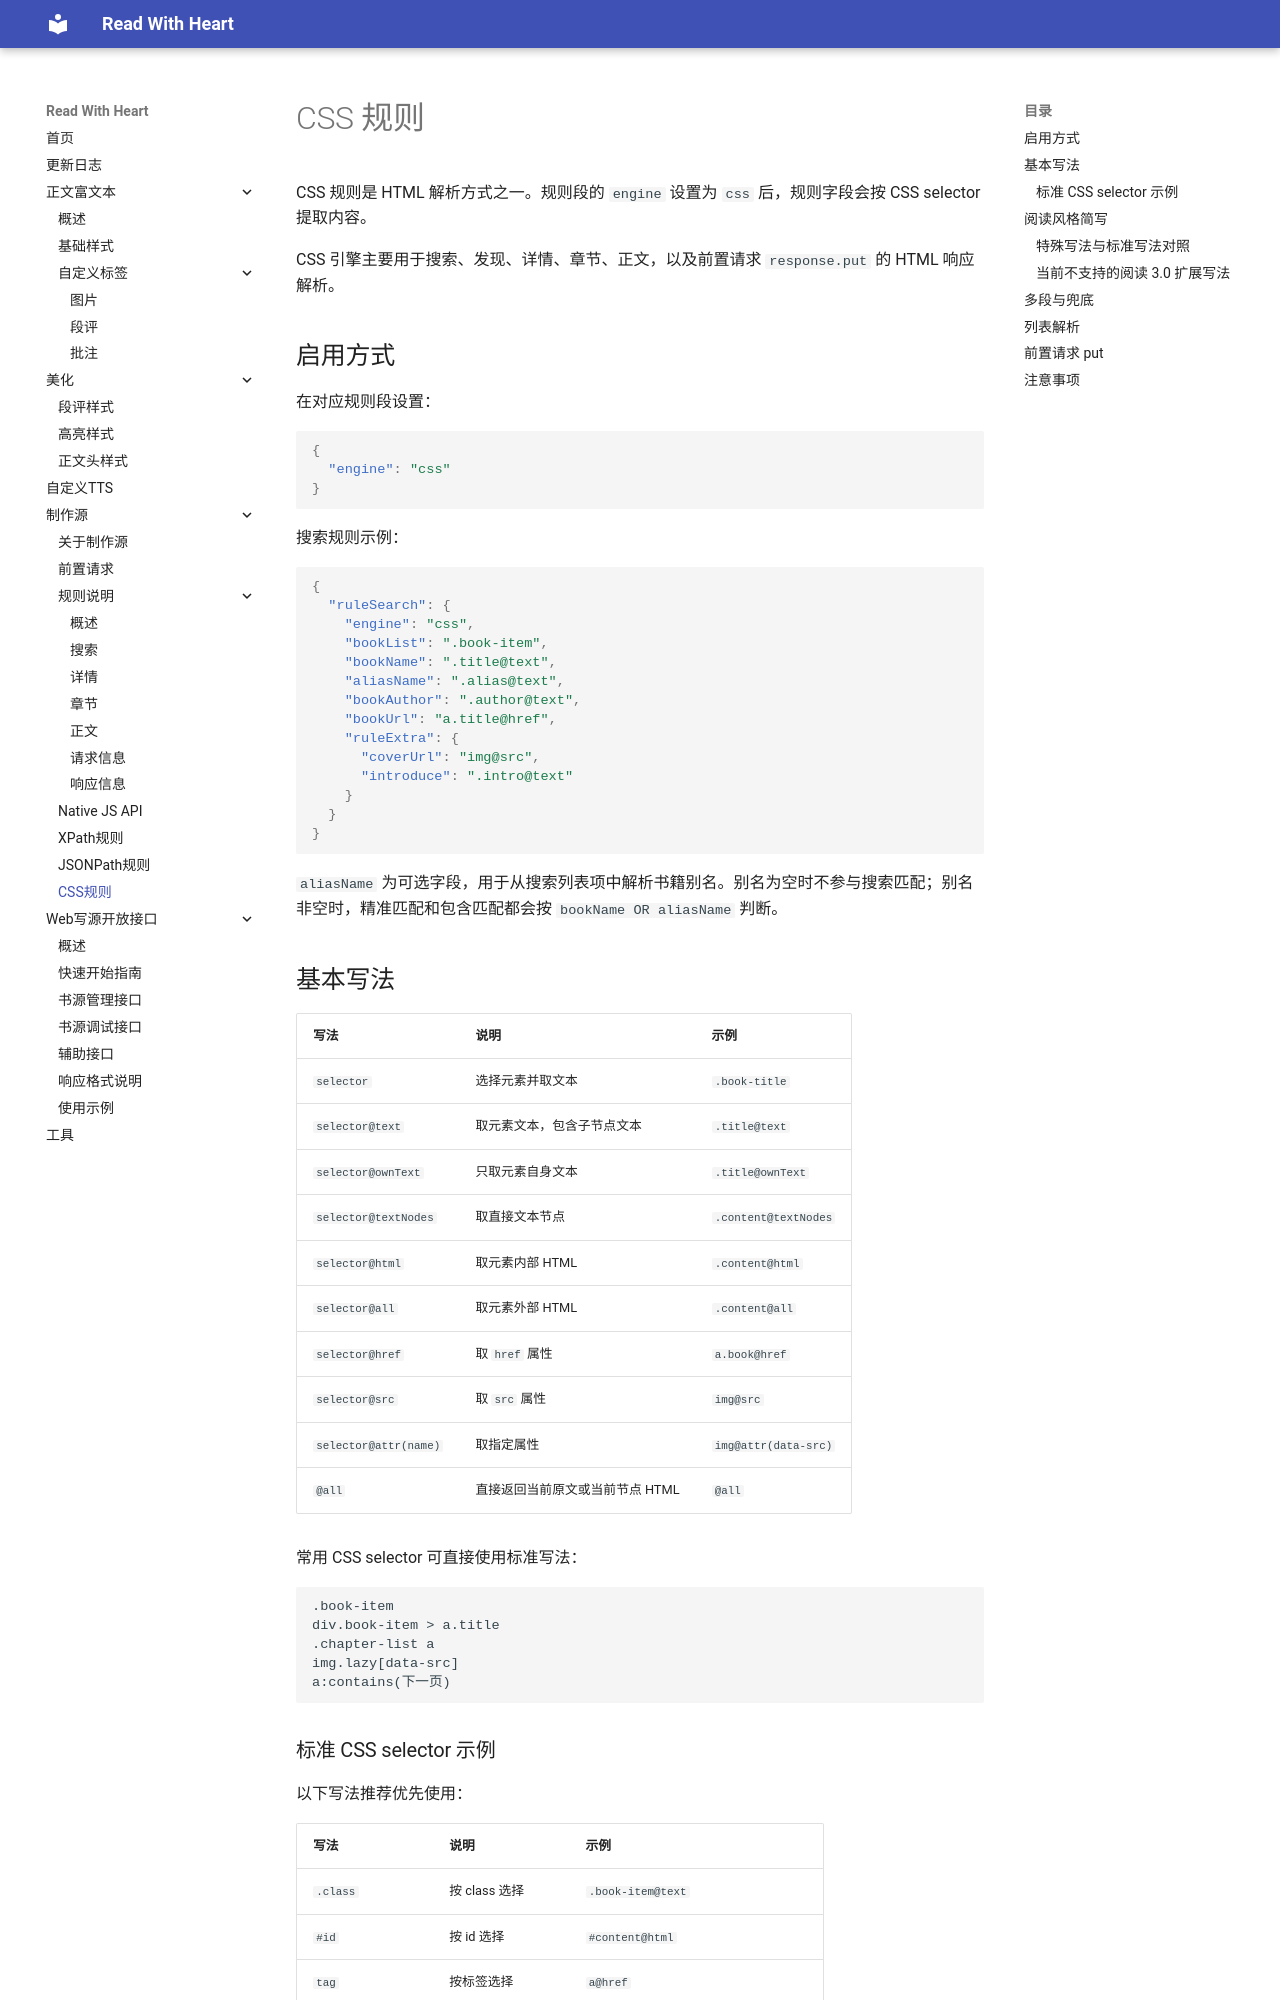

repository: freenovel123/read-with-heart-docs · page: 制作源/rule-css/index.html · generator: mkdocs

# CSS 规则

CSS 规则是 HTML 解析方式之一。规则段的 `engine` 设置为 `css` 后，规则字段会按 CSS selector 提取内容。

CSS 引擎主要用于搜索、发现、详情、章节、正文，以及前置请求 `response.put` 的 HTML 响应解析。

## 启用方式

在对应规则段设置：

```json
{
  "engine": "css"
}
```

搜索规则示例：

```json
{
  "ruleSearch": {
    "engine": "css",
    "bookList": ".book-item",
    "bookName": ".title@text",
    "aliasName": ".alias@text",
    "bookAuthor": ".author@text",
    "bookUrl": "a.title@href",
    "ruleExtra": {
      "coverUrl": "img@src",
      "introduce": ".intro@text"
    }
  }
}
```

`aliasName` 为可选字段，用于从搜索列表项中解析书籍别名。别名为空时不参与搜索匹配；别名非空时，精准匹配和包含匹配都会按 `bookName OR aliasName` 判断。

## 基本写法

| 写法 | 说明 | 示例 |
| --- | --- | --- |
| `selector` | 选择元素并取文本 | `.book-title` |
| `selector@text` | 取元素文本，包含子节点文本 | `.title@text` |
| `selector@ownText` | 只取元素自身文本 | `.title@ownText` |
| `selector@textNodes` | 取直接文本节点 | `.content@textNodes` |
| `selector@html` | 取元素内部 HTML | `.content@html` |
| `selector@all` | 取元素外部 HTML | `.content@all` |
| `selector@href` | 取 `href` 属性 | `a.book@href` |
| `selector@src` | 取 `src` 属性 | `img@src` |
| `selector@attr(name)` | 取指定属性 | `img@attr(data-src)` |
| `@all` | 直接返回当前原文或当前节点 HTML | `@all` |

常用 CSS selector 可直接使用标准写法：

```text
.book-item
div.book-item > a.title
.chapter-list a
img.lazy[data-src]
a:contains(下一页)
```
